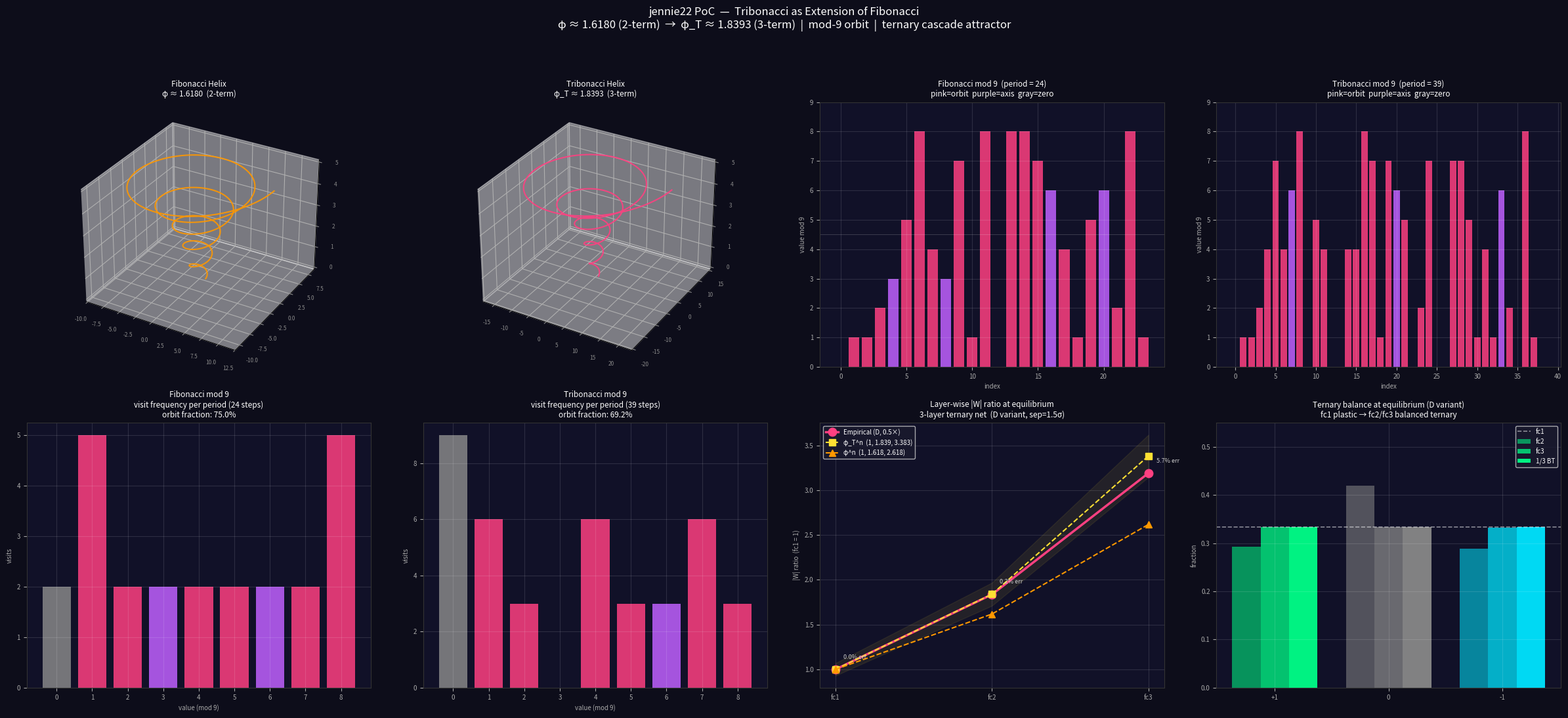

Reproduce this figure in Python.
"""
poc_jennie22.py — Tribonacci → jennie22 bridge

jennie21 is built on:
  φ (golden ratio, 2-term Fibonacci recurrence), F₈=21 as anchor,
  mod-9 orbit {1,2,4,5,7,8}, balanced ternary {-1,0,+1}

jennie22 hypothesis:
  Tribonacci extends Fibonacci to 3-term recurrence.
  φ_T ≈ 1.8393 (Tribonacci constant).
  The 1:φ_T:φ_T² cascade discovered in 3-layer ternary networks
  connects the 3-term recurrence to the mod-9 orbit and BT balance.

Questions explored:
  1. What is the Tribonacci sequence's structure mod 9?
  2. Does it visit the same orbit {1,2,4,5,7,8}?
  3. Does the cascade ratio map cleanly to φ_T?
"""

import numpy as np
import matplotlib
matplotlib.use('Agg')
import matplotlib.pyplot as plt
from mpl_toolkits.mplot3d import Axes3D
from collections import Counter

PHI   = (1 + np.sqrt(5)) / 2        # golden ratio ≈ 1.618
PHI_T = 1.8392867552141612           # Tribonacci constant

# ── Sequences ─────────────────────────────────────────────────────────────────

def fibonacci(n):
    a, b = 0, 1
    seq = [0]
    for _ in range(n - 1):
        a, b = b, a + b
        seq.append(a)
    return seq

def tribonacci(n):
    seq = [0, 1, 1]
    for _ in range(n - 3):
        seq.append(seq[-1] + seq[-2] + seq[-3])
    return seq[:n]

N = 200
FIB  = fibonacci(N)
TRIB = tribonacci(N)

# ── Mod-9 structure ───────────────────────────────────────────────────────────

MOD          = 9
ORBIT_VALUES = {1, 2, 4, 5, 7, 8}

fib_mod9  = [f % MOD for f in FIB]
trib_mod9 = [t % MOD for t in TRIB]

def fibonacci_period_mod9(seq):
    # Pisano: find next (0,1) pair after index 0
    for i in range(1, len(seq) - 1):
        if seq[i] == 0 and seq[i+1] == 1:
            return i
    return None

def tribonacci_period_mod9(seq):
    # Tribonacci Pisano: find next (0,1,1) triple after index 0
    for i in range(1, len(seq) - 2):
        if seq[i] == 0 and seq[i+1] == 1 and seq[i+2] == 1:
            return i
    return None

fib_period  = fibonacci_period_mod9(fib_mod9)
trib_period = tribonacci_period_mod9(trib_mod9)

fib_one_period  = fib_mod9[:fib_period]
trib_one_period = trib_mod9[:trib_period]

fib_orbit_frac  = sum(1 for v in fib_one_period  if v in ORBIT_VALUES) / len(fib_one_period)
trib_orbit_frac = sum(1 for v in trib_one_period if v in ORBIT_VALUES) / len(trib_one_period)

fib_counts  = Counter(fib_one_period)
trib_counts = Counter(trib_one_period)

# ── Cascade data ──────────────────────────────────────────────────────────────

# Empirical settled |W| from D (0.5×) variant, sep=1.5σ, 3-layer square network
D_cascade   = [0.110, 0.202, 0.351]
D_ratio     = [v / D_cascade[0] for v in D_cascade]
PHI_T_ratio = [PHI_T**i for i in range(3)]
PHI_ratio   = [PHI**i for i in range(3)]

# Empirical ternary balance (fraction +1/0/-1 per layer) from D variant
layer_balance = {
    'fc1': (+0.293, 0.419, 0.288),
    'fc2': (+0.333, 0.334, 0.332),
    'fc3': (+0.334, 0.333, 0.333),
}

# ── Plot ──────────────────────────────────────────────────────────────────────

BG    = '#0d0d1a'
ORANGE = '#ff9800'
PINK   = '#ff4081'
PURPLE = '#c060ff'
TEAL   = '#00e5ff'
GREEN  = '#00ff88'
YELLOW = '#ffe033'
GRAY   = '#888888'

def bar_color(v):
    if v in ORBIT_VALUES: return PINK
    elif v == 0:          return GRAY
    else:                 return PURPLE  # 3, 6

fig = plt.figure(figsize=(24, 11), facecolor=BG)
fig.suptitle(
    'jennie22 PoC  —  Tribonacci as Extension of Fibonacci\n'
    f'φ ≈ {PHI:.4f} (2-term)  →  φ_T ≈ {PHI_T:.4f} (3-term)  |  mod-9 orbit  |  ternary cascade attractor',
    fontsize=12, color='white', y=0.99)

def styled(ax, title):
    ax.set_facecolor('#111128')
    ax.tick_params(colors='#aaa', labelsize=7)
    for spine in ax.spines.values():
        spine.set_edgecolor('#333')
    ax.set_title(title, fontsize=8.5, color='white', pad=6)
    ax.grid(alpha=0.12, color='white')

# ── 1. Fibonacci helix ─────────────────────────────────────────────────────
ax1 = fig.add_subplot(2, 4, 1, projection='3d')
t = np.linspace(0, 5 * 2 * np.pi, 800)
r = PHI ** (t / (2 * np.pi))
ax1.plot(r * np.cos(t), r * np.sin(t), t / (2 * np.pi), color=ORANGE, lw=1.5, alpha=0.9)
ax1.set_facecolor(BG)
ax1.set_title(f'Fibonacci Helix\nφ ≈ {PHI:.4f}  (2-term)', fontsize=8.5, color='white')
ax1.tick_params(colors='#888', labelsize=6)

# ── 2. Tribonacci helix ────────────────────────────────────────────────────
ax2 = fig.add_subplot(2, 4, 2, projection='3d')
r_t = PHI_T ** (t / (2 * np.pi))
ax2.plot(r_t * np.cos(t), r_t * np.sin(t), t / (2 * np.pi), color=PINK, lw=1.5, alpha=0.9)
ax2.set_facecolor(BG)
ax2.set_title(f'Tribonacci Helix\nφ_T ≈ {PHI_T:.4f}  (3-term)', fontsize=8.5, color='white')
ax2.tick_params(colors='#888', labelsize=6)

# ── 3. Fibonacci mod 9 (one period) ───────────────────────────────────────
ax3 = fig.add_subplot(2, 4, 3)
styled(ax3, f'Fibonacci mod 9  (period = {fib_period})\npink=orbit  purple=axis  gray=zero')
colors3 = [bar_color(v) for v in fib_one_period]
ax3.bar(range(len(fib_one_period)), fib_one_period, color=colors3, alpha=0.85, width=0.8)
ax3.set_xlabel('index', color='#aaa', fontsize=7)
ax3.set_ylabel('value mod 9', color='#aaa', fontsize=7)
ax3.set_ylim(0, 9)
ax3.axhline(4.5, color='white', lw=0.4, alpha=0.3)

# ── 4. Tribonacci mod 9 (one period, first 60 shown) ──────────────────────
ax4 = fig.add_subplot(2, 4, 4)
styled(ax4, f'Tribonacci mod 9  (period = {trib_period})\npink=orbit  purple=axis  gray=zero')
show = min(len(trib_one_period), 60)
colors4 = [bar_color(v) for v in trib_one_period[:show]]
ax4.bar(range(show), trib_one_period[:show], color=colors4, alpha=0.85, width=0.8)
ax4.set_xlabel('index', color='#aaa', fontsize=7)
ax4.set_ylabel('value mod 9', color='#aaa', fontsize=7)
ax4.set_ylim(0, 9)
if len(trib_one_period) > show:
    ax4.set_title(ax4.get_title() + f'\n(showing first {show} of {trib_period})', fontsize=7.5, color='white')

# ── 5. Visit frequency: Fibonacci ─────────────────────────────────────────
ax5 = fig.add_subplot(2, 4, 5)
styled(ax5, f'Fibonacci mod 9\nvisit frequency per period ({fib_period} steps)\norbit fraction: {fib_orbit_frac:.1%}')
positions = list(range(MOD))
colors5 = [bar_color(i) for i in positions]
ax5.bar(positions, [fib_counts.get(i, 0) for i in positions], color=colors5, alpha=0.85)
ax5.set_xlabel('value (mod 9)', color='#aaa', fontsize=7)
ax5.set_ylabel('visits', color='#aaa', fontsize=7)
ax5.set_xticks(positions)

# ── 6. Visit frequency: Tribonacci ────────────────────────────────────────
ax6 = fig.add_subplot(2, 4, 6)
styled(ax6, f'Tribonacci mod 9\nvisit frequency per period ({trib_period} steps)\norbit fraction: {trib_orbit_frac:.1%}')
colors6 = [bar_color(i) for i in positions]
ax6.bar(positions, [trib_counts.get(i, 0) for i in positions], color=colors6, alpha=0.85)
ax6.set_xlabel('value (mod 9)', color='#aaa', fontsize=7)
ax6.set_ylabel('visits', color='#aaa', fontsize=7)
ax6.set_xticks(positions)

# ── 7. Cascade ratios ──────────────────────────────────────────────────────
ax7 = fig.add_subplot(2, 4, 7)
styled(ax7, 'Layer-wise |W| ratio at equilibrium\n3-layer ternary net  (D variant, sep=1.5σ)')
layers = [1, 2, 3]
ax7.plot(layers, D_ratio,     'o-',  color=PINK,   lw=2.5, ms=9, label='Empirical (D, 0.5×)')
ax7.plot(layers, PHI_T_ratio, 's--', color=YELLOW, lw=1.5, ms=7, label=f'φ_T^n  (1, {PHI_T:.3f}, {PHI_T**2:.3f})')
ax7.plot(layers, PHI_ratio,   '^--', color=ORANGE, lw=1.5, ms=7, label=f'φ^n  (1, {PHI:.3f}, {PHI**2:.3f})')
ax7.fill_between(layers, [v*0.93 for v in PHI_T_ratio], [v*1.07 for v in PHI_T_ratio],
                 color=YELLOW, alpha=0.08)
for i, (r, rpt) in enumerate(zip(D_ratio, PHI_T_ratio)):
    err = abs(r - rpt) / rpt * 100
    ax7.annotate(f'{err:.1f}% err', xy=(layers[i], r), xytext=(layers[i]+0.05, r+0.12),
                 fontsize=6.5, color='#ccc')
ax7.set_xticks(layers); ax7.set_xticklabels(['fc1', 'fc2', 'fc3'], color='#aaa')
ax7.set_ylabel('|W| ratio  (fc1 = 1)', color='#aaa', fontsize=7)
ax7.legend(fontsize=7, facecolor='#1a1a2e', labelcolor='white')

# ── 8. BT balance cascade ──────────────────────────────────────────────────
ax8 = fig.add_subplot(2, 4, 8)
styled(ax8, 'Ternary balance at equilibrium (D variant)\nfc1 plastic → fc2/fc3 balanced ternary')
layer_names = list(layer_balance.keys())
x = np.arange(3)
w = 0.25
for j, (lname, (pos, zer, neg)) in enumerate(layer_balance.items()):
    offset = (j - 1) * w
    ax8.bar(x + offset, [pos, zer, abs(neg)], w,
            color=[GREEN, GRAY, TEAL], alpha=0.55 + 0.2*j,
            label=lname if j == 0 else None)
ax8.axhline(1/3, color='white', lw=1.2, ls='--', alpha=0.5, label='Perfect BT (1/3)')
ax8.set_xticks(x); ax8.set_xticklabels(['+1', '0', '-1'], color='#aaa')
ax8.set_ylabel('fraction', color='#aaa', fontsize=7)
ax8.set_ylim(0, 0.55)
ax8.legend(['fc1', 'fc2', 'fc3', '1/3 BT'], fontsize=7, facecolor='#1a1a2e', labelcolor='white')

plt.tight_layout(rect=[0, 0, 1, 0.95])
out = 'jennie22_poc.png'
plt.savefig(out, dpi=140, bbox_inches='tight', facecolor=BG)

# ── Report ────────────────────────────────────────────────────────────────────

print(f"\n{'='*60}")
print(f"  jennie21 → jennie22  Bridge Report")
print(f"{'='*60}")
print(f"\n  φ   (Fibonacci, 2-term):   {PHI:.6f}")
print(f"  φ_T (Tribonacci, 3-term):  {PHI_T:.6f}")
print(f"\n  Fibonacci mod 9 period:    {fib_period}")
print(f"  Tribonacci mod 9 period:   {trib_period}")
print(f"\n  Fibonacci mod 9 (one period):")
print(f"  {fib_one_period}")
print(f"  orbit visits: {sum(1 for v in fib_one_period if v in ORBIT_VALUES)}/{fib_period}  ({fib_orbit_frac:.1%})")
print(f"\n  Tribonacci mod 9 (one period):")
if len(trib_one_period) <= 80:
    print(f"  {trib_one_period}")
else:
    print(f"  [{', '.join(str(v) for v in trib_one_period[:40])} ...]")
print(f"  orbit visits: {sum(1 for v in trib_one_period if v in ORBIT_VALUES)}/{trib_period}  ({trib_orbit_frac:.1%})")
print(f"\n  Cascade attractor:")
print(f"  Empirical |W|: {D_cascade}")
print(f"  Ratio:         {[round(r, 3) for r in D_ratio]}")
print(f"  φ_T^n:         {[round(r, 3) for r in PHI_T_ratio]}")
print(f"  φ^n:           {[round(r, 3) for r in PHI_ratio]}")
print(f"\n  Ternary BT balance at equilibrium:")
for layer, (pos, zer, neg) in layer_balance.items():
    balance_err = max(abs(pos - 1/3), abs(zer - 1/3), abs(abs(neg) - 1/3))
    print(f"  {layer}: +1={pos:.3f}  0={zer:.3f}  -1={abs(neg):.3f}  "
          f"max_err_from_BT={balance_err:.4f}")
print(f"\n  Saved: {out}")
print(f"{'='*60}")
